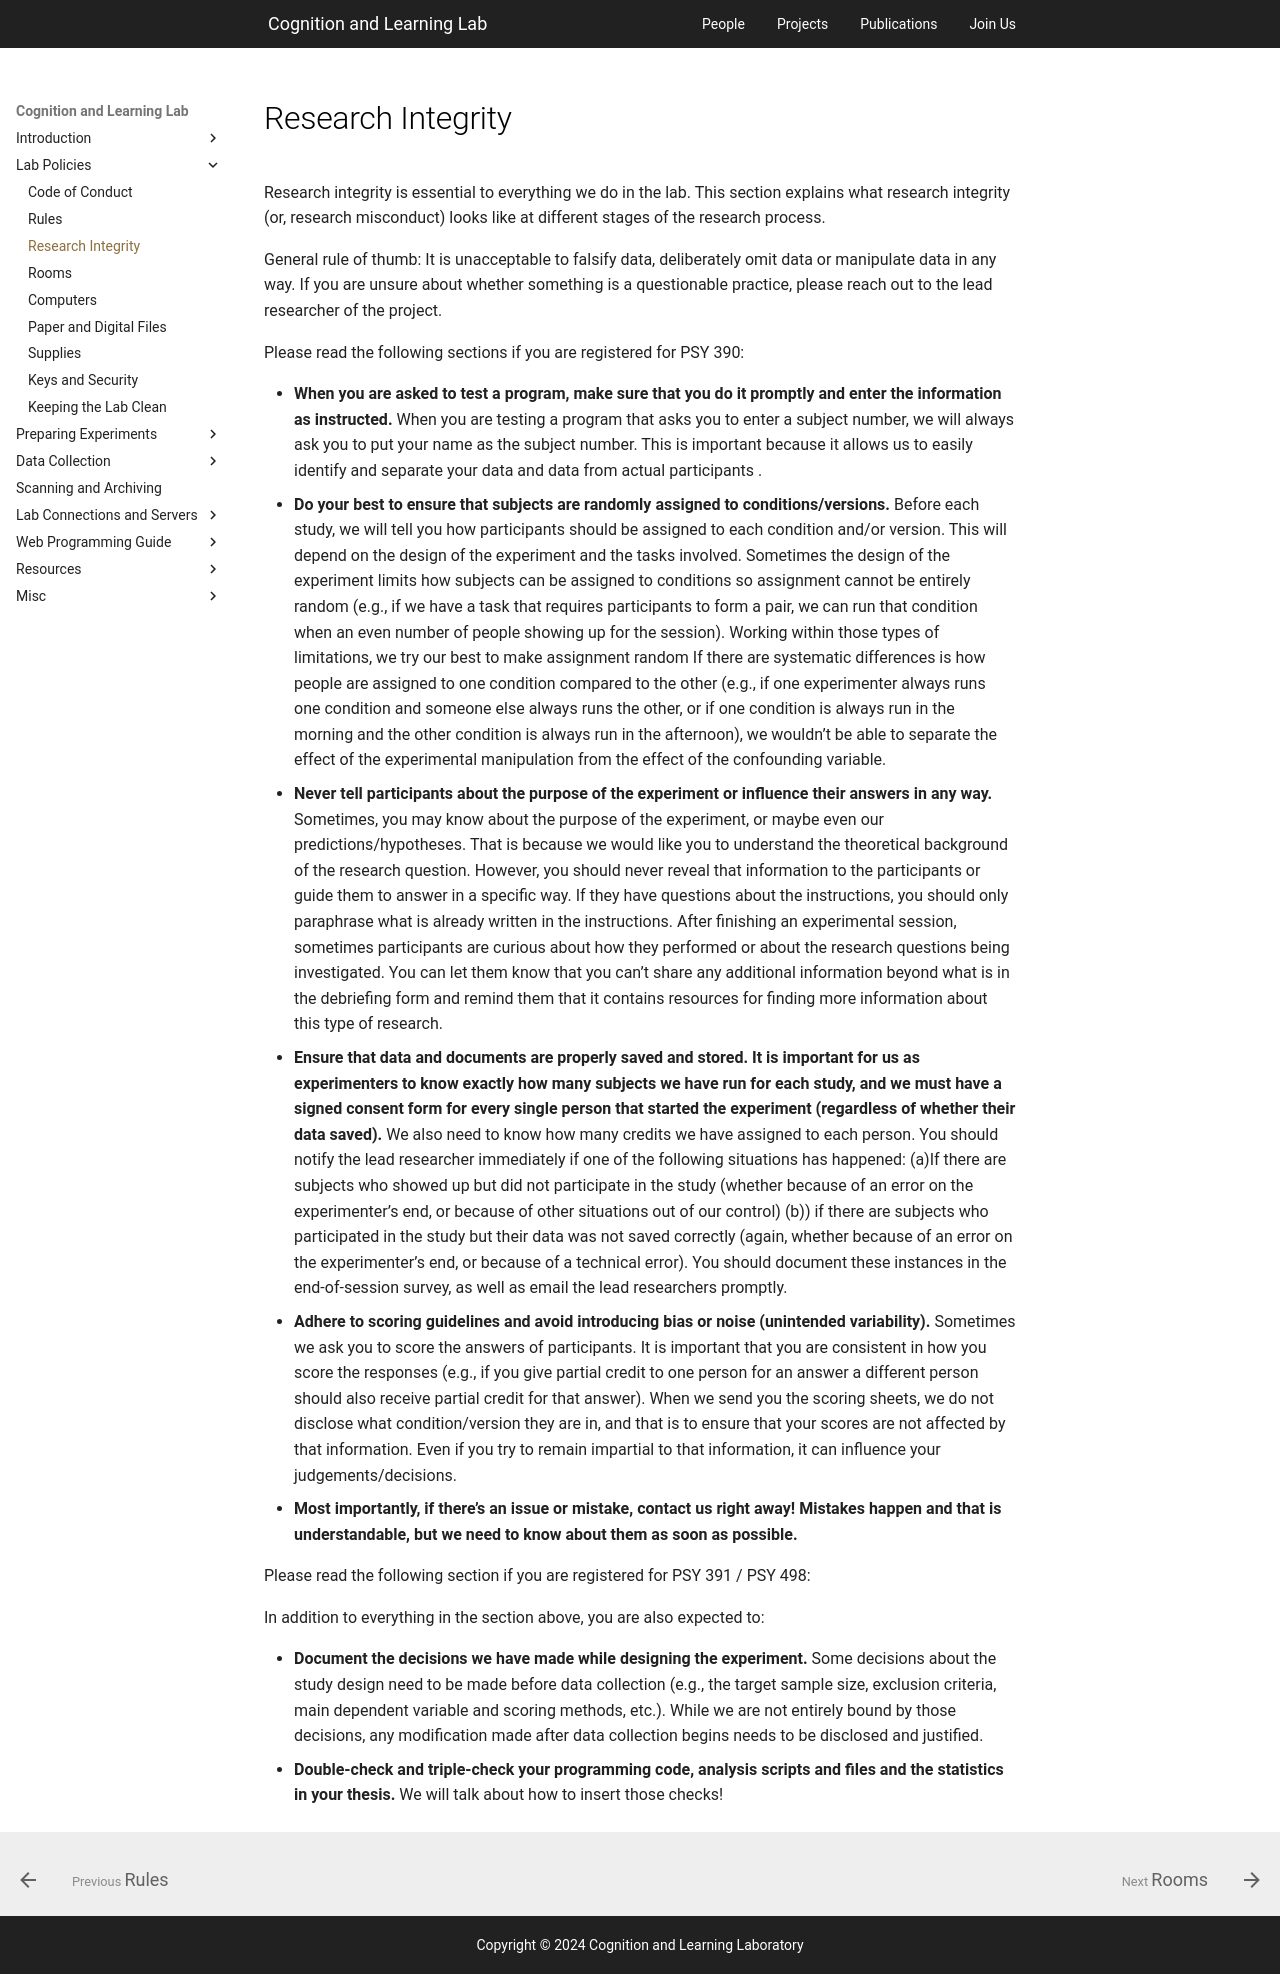

repository: PCLLAB/pcllab.github.io · page: handbook/lab-policies/research-integrity/index.html · generator: mkdocs

---
hide:
  - toc
---

# Research Integrity

Research integrity is essential to everything we do in the lab. This section explains what research integrity (or, research misconduct) looks like at different stages of the research process.

General rule of thumb: It is unacceptable to falsify data, deliberately omit data or manipulate data in any way. If you are unsure about whether something is a questionable practice, please reach out to the lead researcher of the project. 

Please read the following sections if you are registered for PSY 390:

- **When you are asked to test a program, make sure that you do it promptly and enter the information as instructed.** When you are testing a program that asks you to enter a subject number, we will always ask you to put your name as the subject number. This  is important because it allows us to easily identify and separate your data and data from actual participants . 
- **Do your best to ensure that subjects are randomly assigned to conditions/versions.** Before each study, we will tell you how participants should be assigned to each condition and/or version. This will depend on the design of the experiment and the tasks involved. Sometimes the design of the experiment limits how subjects can be assigned to conditions so  assignment cannot be entirely random (e.g., if we have a task that requires participants to form a pair, we can run that condition when an even number of people showing up for the session). Working within those types of limitations, we try our best to make assignment random  If there are systematic differences is how people are assigned to one condition compared to the other (e.g., if one experimenter always runs one condition and someone else always runs the other, or if one condition is always run in the morning and the other condition is always run in the afternoon), we wouldn’t be able to separate the effect of the experimental manipulation from the effect of the confounding variable.  
- **Never tell participants about the purpose of the experiment or influence their answers in any way.** Sometimes, you may know about the purpose of the experiment, or maybe even our predictions/hypotheses.  That is because we would like you to understand the theoretical background of the research question. However, you should never reveal that information to the participants or guide them to answer in a specific way. If they have questions about the instructions, you should only paraphrase what is already written in the instructions. After finishing an experimental session, sometimes participants are curious about how they performed or about the research questions being investigated. You can let them know that you can’t share any additional information beyond what is in the debriefing form and remind them that it contains resources for finding more information about this type of research.
- **Ensure that data and documents are properly saved and stored. It is important for us as experimenters to know exactly how many subjects we have run for each study, and we must have a signed consent form for every single person that started the experiment (regardless of whether their data saved).** We also need to know how many credits we have assigned to each person. You should notify the lead researcher immediately if one of the following situations has happened: (a)If there are subjects who showed up but did not participate in the study (whether because of an error on the experimenter’s end, or because of other situations out of our control) (b)) if there are subjects who participated in the study but their data was not saved correctly (again, whether because of an error on the experimenter’s end, or because of a technical error). You should document these instances in the end-of-session survey, as well as email the lead researchers promptly.
- **Adhere to scoring guidelines and avoid introducing bias or noise (unintended variability).** Sometimes we ask you to score the answers of participants. It is important that you are consistent in how you score the responses (e.g., if you give partial credit to one person for an answer a different person should also receive partial credit for that answer). When we send you the scoring sheets, we do not disclose what condition/version they are in, and that is to ensure that your  scores are not affected by that information. Even if you try to remain impartial to that information, it can influence your judgements/decisions. 
- **Most importantly, if there’s an issue or mistake, contact us right away! Mistakes happen and that is understandable, but we need to know about them as soon as possible.**

Please read the following section if you are registered for PSY 391 / PSY 498:

In addition to everything in the section above, you are also expected to:

- **Document the decisions we have made while designing the experiment.** Some decisions about the study design need to be made before data collection (e.g., the target sample size, exclusion criteria, main dependent variable and scoring methods, etc.). While we are not entirely bound by those decisions, any modification made after data collection begins needs to be disclosed and justified.
- **Double-check and triple-check your programming code, analysis scripts and files and the statistics in your thesis.** We will talk about how to insert those checks!
